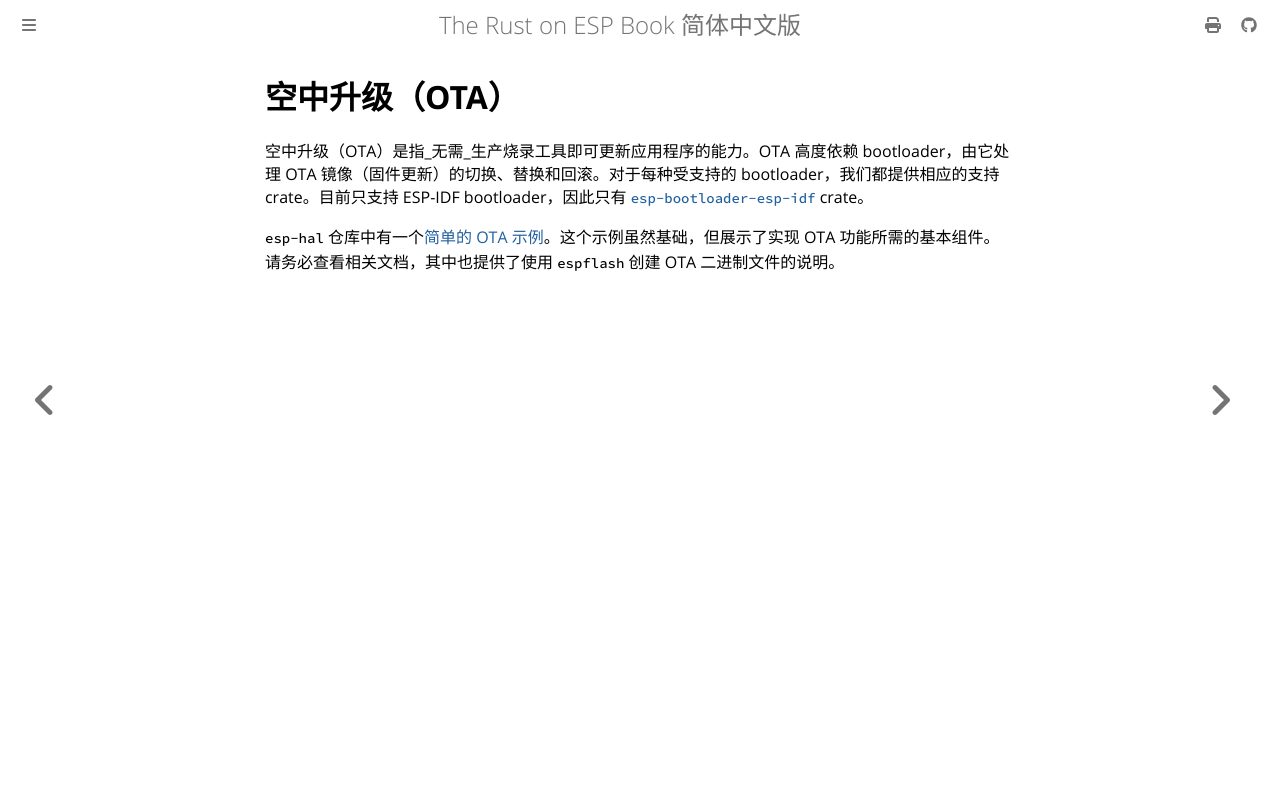

repository: Narukara/rust-on-esp-book-zh-cn · page: application-development/ota.html · generator: mdbook

# 空中升级（OTA）

空中升级（OTA）是指_无需_生产烧录工具即可更新应用程序的能力。OTA 高度依赖 bootloader，由它处理 OTA 镜像（固件更新）的切换、替换和回滚。对于每种受支持的 bootloader，我们都提供相应的支持 crate。目前只支持 ESP-IDF bootloader，因此只有 [`esp-bootloader-esp-idf`] crate。

`esp-hal` 仓库中有一个[简单的 OTA 示例][small OTA example]。这个示例虽然基础，但展示了实现 OTA 功能所需的基本组件。请务必查看相关文档，其中也提供了使用 `espflash` 创建 OTA 二进制文件的说明。

[`esp-bootloader-esp-idf`]: https://github.com/esp-rs/esp-hal/blob/main/esp-bootloader-esp-idf
[small OTA example]: https://github.com/esp-rs/esp-hal/tree/main/examples/ota
